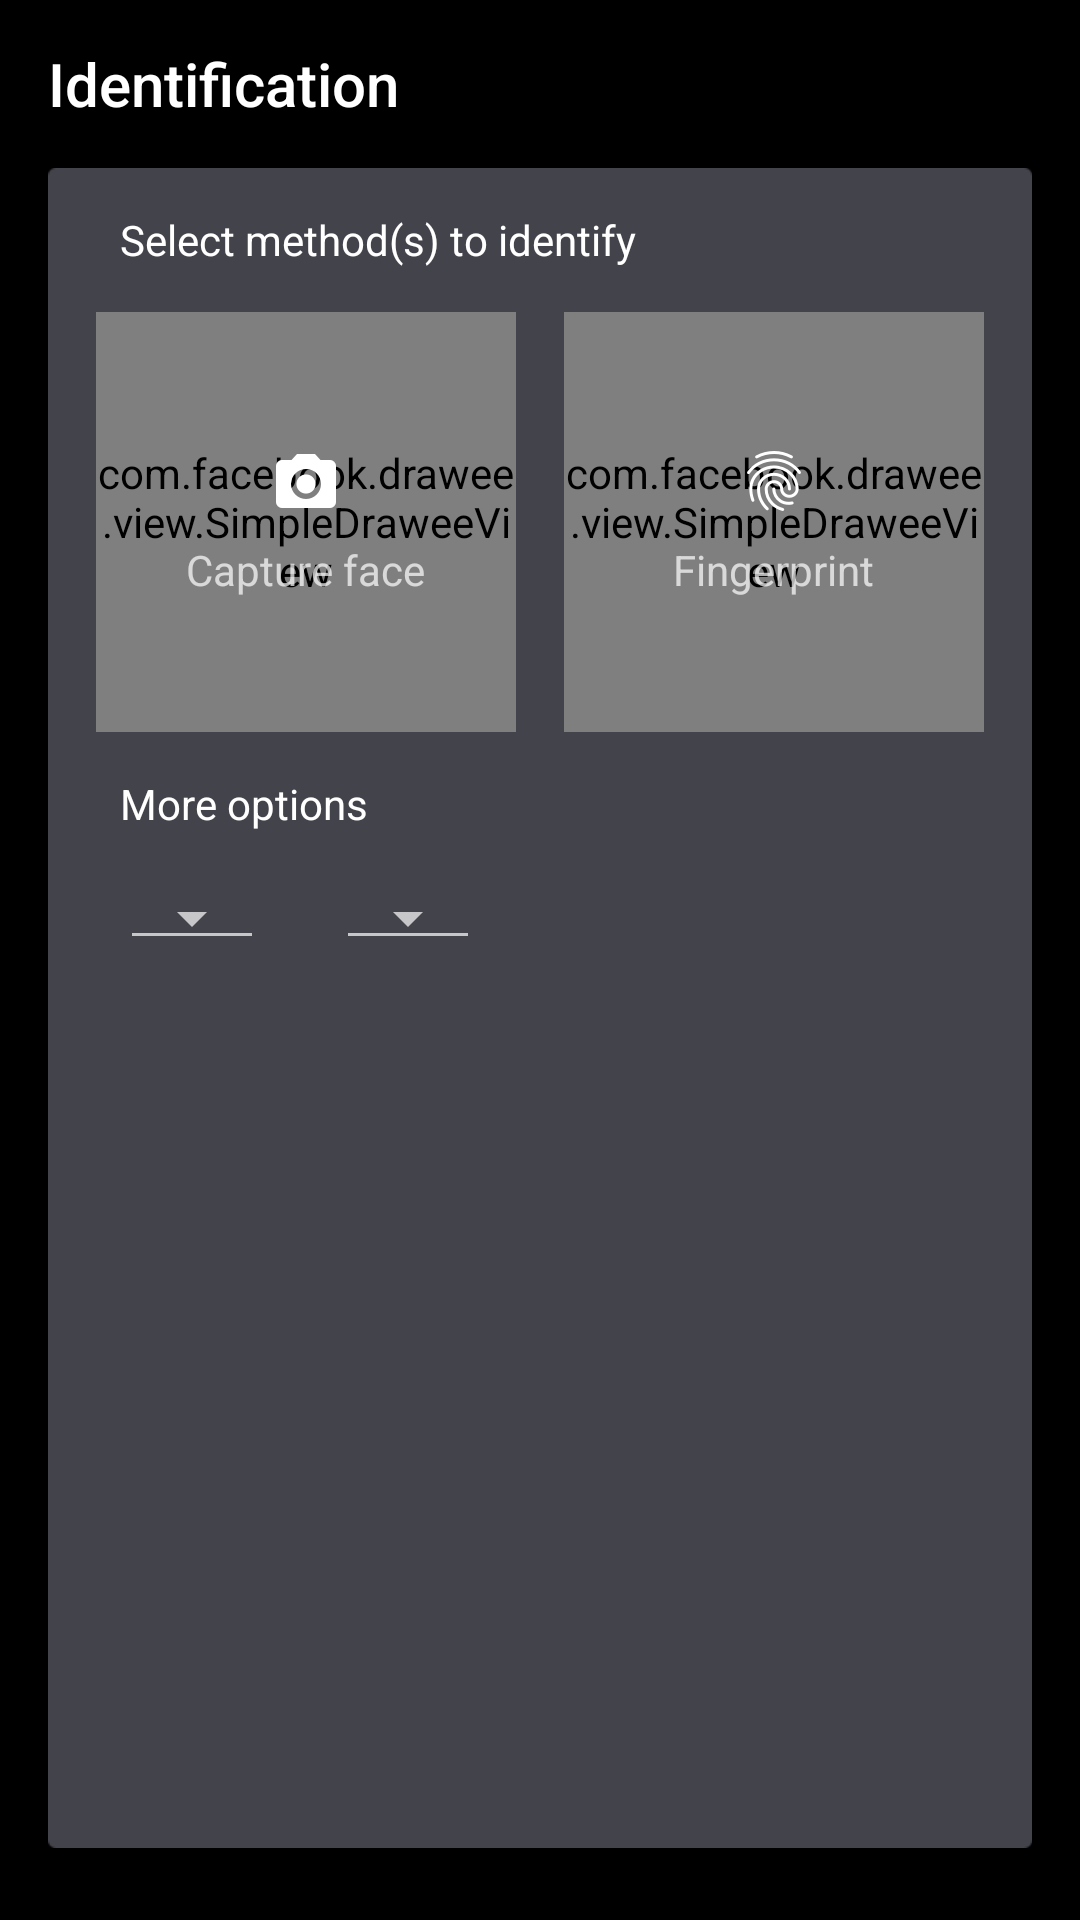

Here is an Android app screen rendered from its layout file. Give the layout XML and the strings, colors and styles it references.
<!-- AndroidManifest.xml: activity theme AppTheme.NoActionBar -->
<!-- res/layout/activity_identification.xml -->
<RelativeLayout xmlns:android="http://schemas.android.com/apk/res/android"
    xmlns:app="http://schemas.android.com/apk/res-auto"
    xmlns:fresco="http://schemas.android.com/apk/res-auto"
    android:layout_width="match_parent"
    android:layout_height="match_parent"
    android:background="@color/colorPrimaryDark">

    <android.support.v7.widget.Toolbar
        android:id="@+id/toolbar"
        android:layout_width="match_parent"
        android:layout_height="?attr/actionBarSize"
        android:background="@color/colorPrimary"
        app:popupTheme="@style/ThemeOverlay.AppCompat.Light"
        app:theme="@style/ThemeOverlay.AppCompat.ActionBar"
        app:title="@string/text_identification" />

    <RelativeLayout
        android:layout_width="match_parent"
        android:layout_height="match_parent"
        android:layout_below="@id/toolbar"
        android:layout_marginBottom="@dimen/common_margin_large"
        android:layout_marginEnd="@dimen/activity_horizontal_margin"
        android:layout_marginStart="@dimen/activity_horizontal_margin"
        android:background="@drawable/background">

        <TextView
            android:id="@+id/label"
            android:layout_width="wrap_content"
            android:layout_height="@dimen/common_label_height"
            android:layout_marginStart="@dimen/common_margin_large"
            android:gravity="start|center_vertical"
            android:text="@string/label_identification_method_selection"
            android:textColor="@android:color/white"
            android:textSize="@dimen/common_text_size_small" />

        <com.facebook.drawee.view.SimpleDraweeView
            android:id="@+id/action_face_capture"
            android:layout_width="@dimen/common_face_image_size"
            android:layout_height="@dimen/common_face_image_size"
            android:layout_alignParentStart="true"
            android:layout_below="@id/label"
            android:layout_marginStart="@dimen/common_margin_medium"
            fresco:actualImageScaleType="centerCrop"
            fresco:backgroundImage="@android:color/black"
            fresco:roundedCornerRadius="@dimen/common_image_rounded_corner_radius" />

        <LinearLayout
            android:id="@+id/hint_face_capture"
            android:layout_width="@dimen/common_face_image_size"
            android:layout_height="@dimen/common_face_image_size"
            android:layout_alignStart="@id/action_face_capture"
            android:layout_alignTop="@id/action_face_capture"
            android:gravity="center"
            android:orientation="vertical">

            <ImageView
                android:layout_width="wrap_content"
                android:layout_height="wrap_content"
                android:src="@drawable/ic_camera_white_24dp" />

            <TextView
                android:layout_width="wrap_content"
                android:layout_height="wrap_content"
                android:layout_marginTop="@dimen/common_margin_small"
                android:text="@string/text_capture_face"
                android:textSize="@dimen/common_descriptor_text_size" />
        </LinearLayout>

        <ImageView
            android:id="@+id/action_face_removal"
            android:layout_width="wrap_content"
            android:layout_height="wrap_content"
            android:layout_alignEnd="@id/action_face_capture"
            android:layout_alignTop="@id/action_face_capture"
            android:layout_marginEnd="@dimen/removal_icon_negative_margin"
            android:layout_marginTop="@dimen/removal_icon_negative_margin"
            android:src="@drawable/ic_cancel_white_24dp"
            android:visibility="gone" />

        <ImageView
            android:id="@+id/indicator_face"
            android:layout_width="wrap_content"
            android:layout_height="wrap_content"
            android:layout_alignBottom="@id/action_face_capture"
            android:layout_alignEnd="@id/action_face_capture"
            android:layout_marginBottom="@dimen/common_margin_xsmall"
            android:layout_marginEnd="@dimen/common_margin_xsmall"
            android:src="@drawable/ic_check_circle_green_18dp"
            android:visibility="gone" />

        <com.facebook.drawee.view.SimpleDraweeView
            android:id="@+id/action_fingerprint_capture"
            android:layout_width="@dimen/common_fingerprint_image_size"
            android:layout_height="@dimen/common_fingerprint_image_size"
            android:layout_alignBottom="@id/action_face_capture"
            android:layout_marginStart="@dimen/common_margin_medium"
            android:layout_toEndOf="@id/action_face_capture"
            fresco:actualImageScaleType="centerCrop"
            fresco:backgroundImage="@android:color/black"
            fresco:roundedCornerRadius="@dimen/common_image_rounded_corner_radius" />

        <LinearLayout
            android:id="@+id/hint_fingerprint_capture"
            android:layout_width="@dimen/common_fingerprint_image_size"
            android:layout_height="@dimen/common_fingerprint_image_size"
            android:layout_alignStart="@id/action_fingerprint_capture"
            android:layout_alignTop="@id/action_fingerprint_capture"
            android:gravity="center"
            android:orientation="vertical">

            <ImageView
                android:layout_width="wrap_content"
                android:layout_height="wrap_content"
                android:src="@drawable/ic_fingerprint_white_24dp" />

            <TextView
                android:layout_width="wrap_content"
                android:layout_height="wrap_content"
                android:layout_marginTop="@dimen/common_margin_small"
                android:text="@string/text_capture_finger"
                android:textSize="@dimen/common_descriptor_text_size" />
        </LinearLayout>

        <ImageView
            android:id="@+id/action_fingerprint_removal"
            android:layout_width="wrap_content"
            android:layout_height="wrap_content"
            android:layout_alignEnd="@id/action_fingerprint_capture"
            android:layout_alignTop="@id/action_fingerprint_capture"
            android:layout_marginEnd="@dimen/removal_icon_negative_margin"
            android:layout_marginTop="@dimen/removal_icon_negative_margin"
            android:src="@drawable/ic_cancel_white_24dp"
            android:visibility="gone" />

        <ImageView
            android:id="@+id/indicator_fingerprint"
            android:layout_width="wrap_content"
            android:layout_height="wrap_content"
            android:layout_alignBottom="@id/action_fingerprint_capture"
            android:layout_alignEnd="@id/action_fingerprint_capture"
            android:layout_marginBottom="@dimen/common_margin_xsmall"
            android:layout_marginEnd="@dimen/common_margin_xsmall"
            android:src="@drawable/ic_check_circle_green_18dp"
            android:visibility="gone" />

        <TextView
            android:id="@+id/count_fingerprint"
            android:layout_width="wrap_content"
            android:layout_height="wrap_content"
            android:layout_alignStart="@id/action_fingerprint_capture"
            android:layout_alignTop="@id/action_fingerprint_capture"
            android:layout_marginStart="@dimen/common_margin_xsmall"
            android:layout_marginTop="@dimen/common_margin_xsmall"
            android:textSize="@dimen/common_text_size_small"
            android:visibility="gone" />

        <TextView
            android:id="@+id/label_more"
            android:layout_width="wrap_content"
            android:layout_height="@dimen/common_label_height"
            android:layout_alignStart="@id/label"
            android:layout_below="@id/action_face_capture"
            android:gravity="start|center_vertical"
            android:text="@string/text_more_options"
            android:textColor="@android:color/white"
            android:textSize="@dimen/common_descriptor_text_size" />

        <Spinner
            android:id="@+id/selector_sex"
            style="@style/Base.Widget.AppCompat.Spinner.Underlined"
            android:layout_width="wrap_content"
            android:layout_height="wrap_content"
            android:layout_alignStart="@id/label_more"
            android:layout_below="@id/label_more"
            android:popupBackground="@color/common_background"
            android:textColor="@color/common_descriptor_text_color"
            android:textSize="@dimen/common_edit_spinner_text_size" />

        <Spinner
            android:id="@+id/selector_age"
            style="@style/Base.Widget.AppCompat.Spinner.Underlined"
            android:layout_width="wrap_content"
            android:layout_height="wrap_content"
            android:layout_below="@id/label_more"
            android:layout_marginStart="@dimen/common_margin_large"
            android:layout_toEndOf="@id/selector_sex"
            android:popupBackground="@color/common_background"
            android:textColor="@color/common_descriptor_text_color"
            android:textSize="@dimen/common_edit_spinner_text_size" />

    </RelativeLayout>

    <FrameLayout
        android:id="@+id/fragment_container"
        android:layout_width="match_parent"
        android:layout_height="match_parent"
        android:layout_below="@id/toolbar" />

</RelativeLayout>
<!-- resources referenced by this layout -->
<resources>
  <color name="colorPrimary">@android:color/black</color>
  <color name="colorPrimaryDark">@android:color/black</color>
  <color name="common_background">#43434B</color>
  <color name="common_descriptor_text_color">#B2B2B2</color>
  <dimen name="activity_horizontal_margin">16dp</dimen>
  <dimen name="common_descriptor_text_size">14sp</dimen>
  <dimen name="common_edit_spinner_text_size">16sp</dimen>
  <dimen name="common_face_image_size">140dp</dimen>
  <dimen name="common_fingerprint_image_size">140dp</dimen>
  <dimen name="common_image_rounded_corner_radius">4dp</dimen>
  <dimen name="common_label_height">48dp</dimen>
  <dimen name="common_margin_large">24dp</dimen>
  <dimen name="common_margin_medium">16dp</dimen>
  <dimen name="common_margin_small">8dp</dimen>
  <dimen name="common_margin_xsmall">4dp</dimen>
  <dimen name="common_text_size_small">14dp</dimen>
  <dimen name="removal_icon_negative_margin">-6dp</dimen>
  <!-- drawable ic_camera_white_24dp: png bitmap (drawable-hdpi, 593 bytes) -->
  <!-- drawable ic_cancel_white_24dp: png bitmap (drawable-hdpi, 511 bytes) -->
  <!-- drawable ic_check_circle_green_18dp: png bitmap (drawable-hdpi, 749 bytes) -->
  <!-- drawable ic_fingerprint_white_24dp: png bitmap (drawable-hdpi, 1265 bytes) -->
  <string name="label_identification_method_selection">Select method(s) to identify</string>
  <string name="text_capture_face">Capture face</string>
  <string name="text_capture_finger">Fingerprint</string>
  <string name="text_identification">Identification</string>
  <string name="text_more_options">More options</string>
  <style name="AppTheme.NoActionBar">
          <item name="windowActionBar">false</item>
          <item name="windowNoTitle">true</item>
          <item name="android:windowDrawsSystemBarBackgrounds">true</item>
          
          <item name="colorPrimary">@color/colorPrimary</item>
          <item name="colorPrimaryDark">@color/colorPrimaryDark</item>
          <item name="colorAccent">@color/colorAccent</item>
      </style>
  <color name="colorAccent">#22AC38</color>
</resources>
